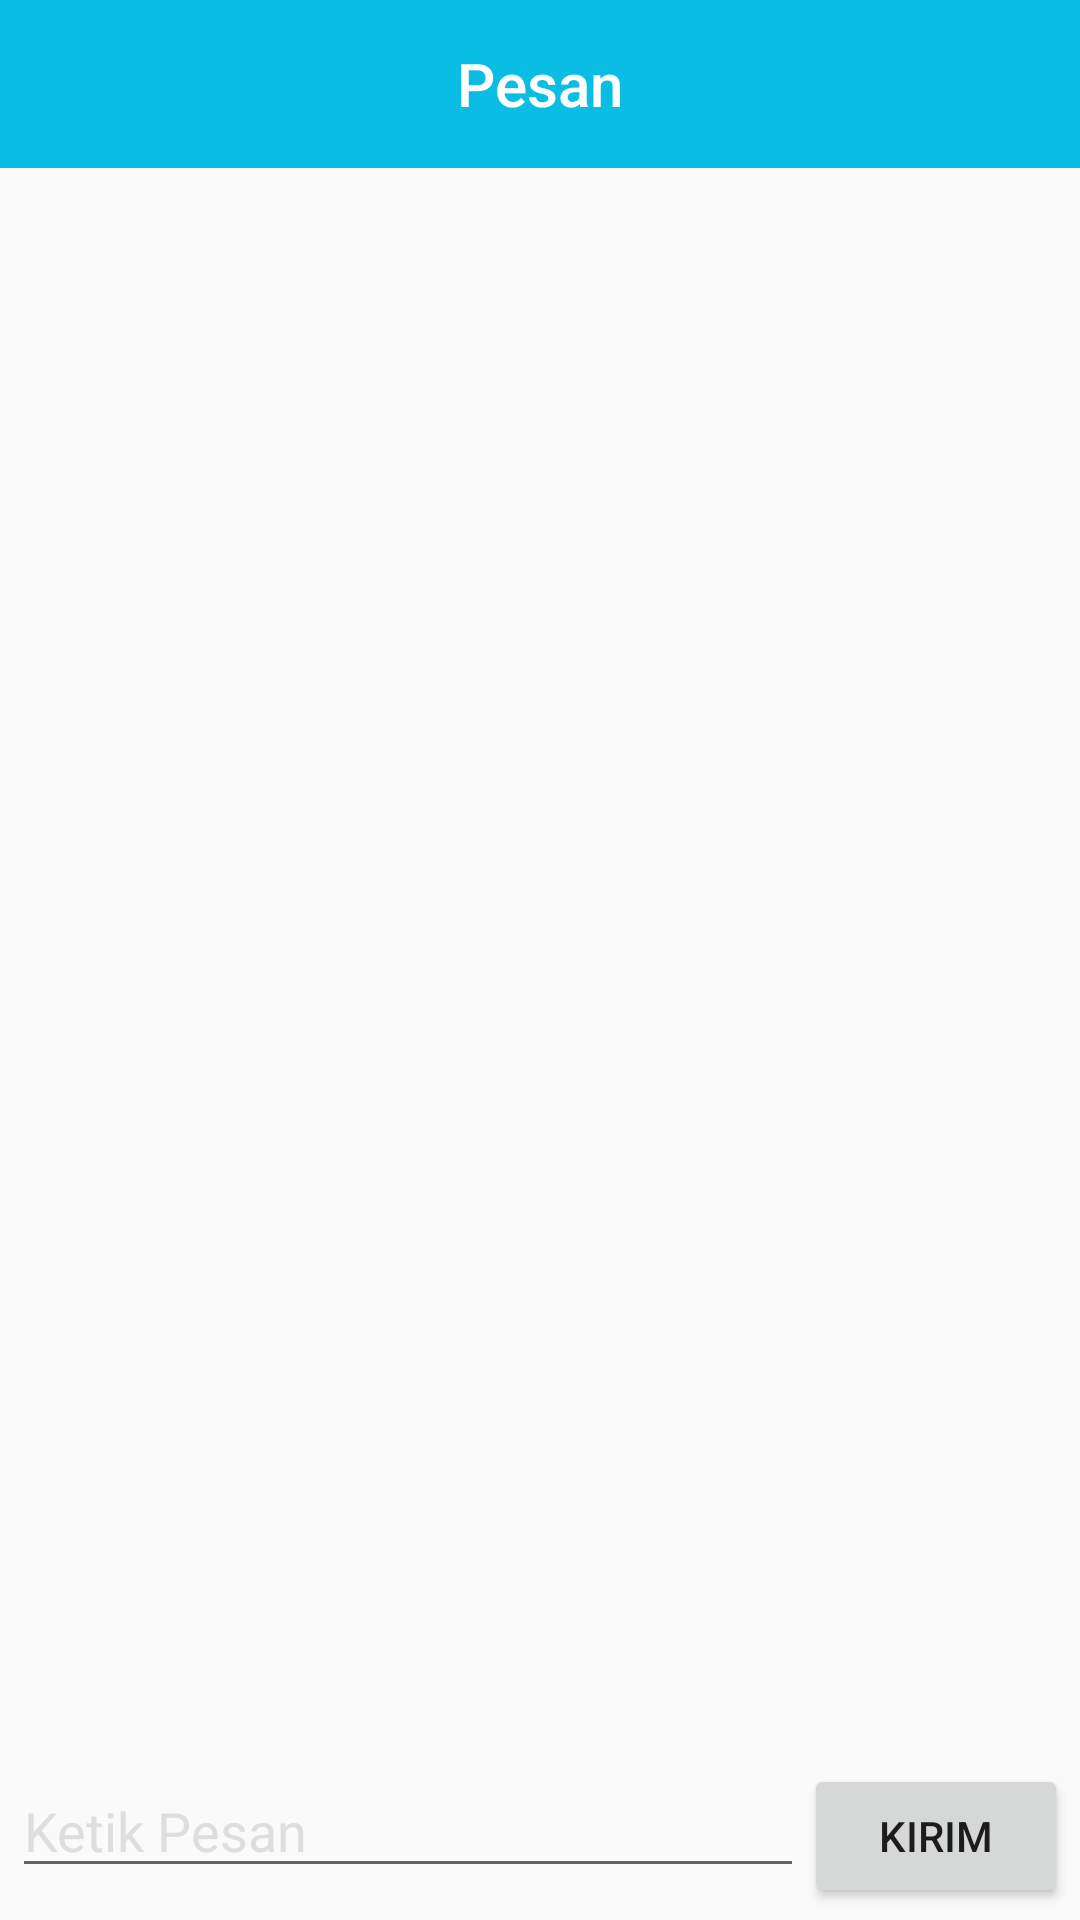

Reconstruct the res/layout file that produces this screen, plus the resources it refers to.
<!-- AndroidManifest.xml: application theme AppTheme -->
<!-- res/layout/activity_chat.xml -->
<?xml version="1.0" encoding="utf-8"?>
<RelativeLayout xmlns:android="http://schemas.android.com/apk/res/android"
    xmlns:app="http://schemas.android.com/apk/res-auto"
    xmlns:tools="http://schemas.android.com/tools"
    android:layout_width="match_parent"
    android:layout_height="match_parent"
    tools:context="com.illiyinmagang.miafandi.donaku.ChatActivity">

    <android.support.v7.widget.Toolbar
        android:id="@+id/toolbar"
        android:minHeight="?attr/actionBarSize"
        android:layout_width="match_parent"
        android:layout_height="wrap_content"
        app:titleTextColor="@android:color/white"
        android:background="?attr/colorPrimary">

        <TextView
            android:id="@+id/toolbar_title"
            android:layout_width="wrap_content"
            android:layout_height="wrap_content"
            android:textColor="@android:color/white"
            style="@style/TextAppearance.AppCompat.Widget.ActionBar.Title"
            android:layout_gravity="center"
            android:text="Pesan"
            />

    </android.support.v7.widget.Toolbar>

    <android.support.v7.widget.RecyclerView
        android:padding="8dp"
        android:id="@+id/recycler"
        android:layout_width="match_parent"
        android:layout_height="match_parent"
        android:layout_below="@id/toolbar"
        >

    </android.support.v7.widget.RecyclerView>

    <LinearLayout
        android:layout_width="match_parent"
        android:layout_height="wrap_content"
        android:orientation="horizontal"
        android:padding="4dp"
        android:layout_alignParentBottom="true"
        >

        <EditText
            android:layout_weight="0.8"
            android:id="@+id/et_pesan"
            android:layout_width="0dp"
            android:hint="Ketik Pesan"
            android:layout_height="wrap_content" />

        <Button
            android:id="@+id/btn_send"
            android:layout_width="wrap_content"
            android:layout_height="wrap_content"
            android:text="Kirim"
            />
    </LinearLayout>


</RelativeLayout>
<!-- resources referenced by this layout -->
<resources>
  <style name="AppTheme" parent="Theme.AppCompat.Light.NoActionBar">
          
          <item name="colorPrimary">@color/colorPrimary</item>
          <item name="colorPrimaryDark">@color/colorPrimaryDark</item>
          <item name="colorAccent">@color/white</item>
          <item name="android:textColorHint">@color/grey</item>
          
      </style>
  <color name="colorPrimary">#0ABDE3</color>
  <color name="colorPrimaryDark">#0ABDE3</color>
  <color name="white">#FFFFFF</color>
  <color name="grey">#dedede</color>
</resources>
